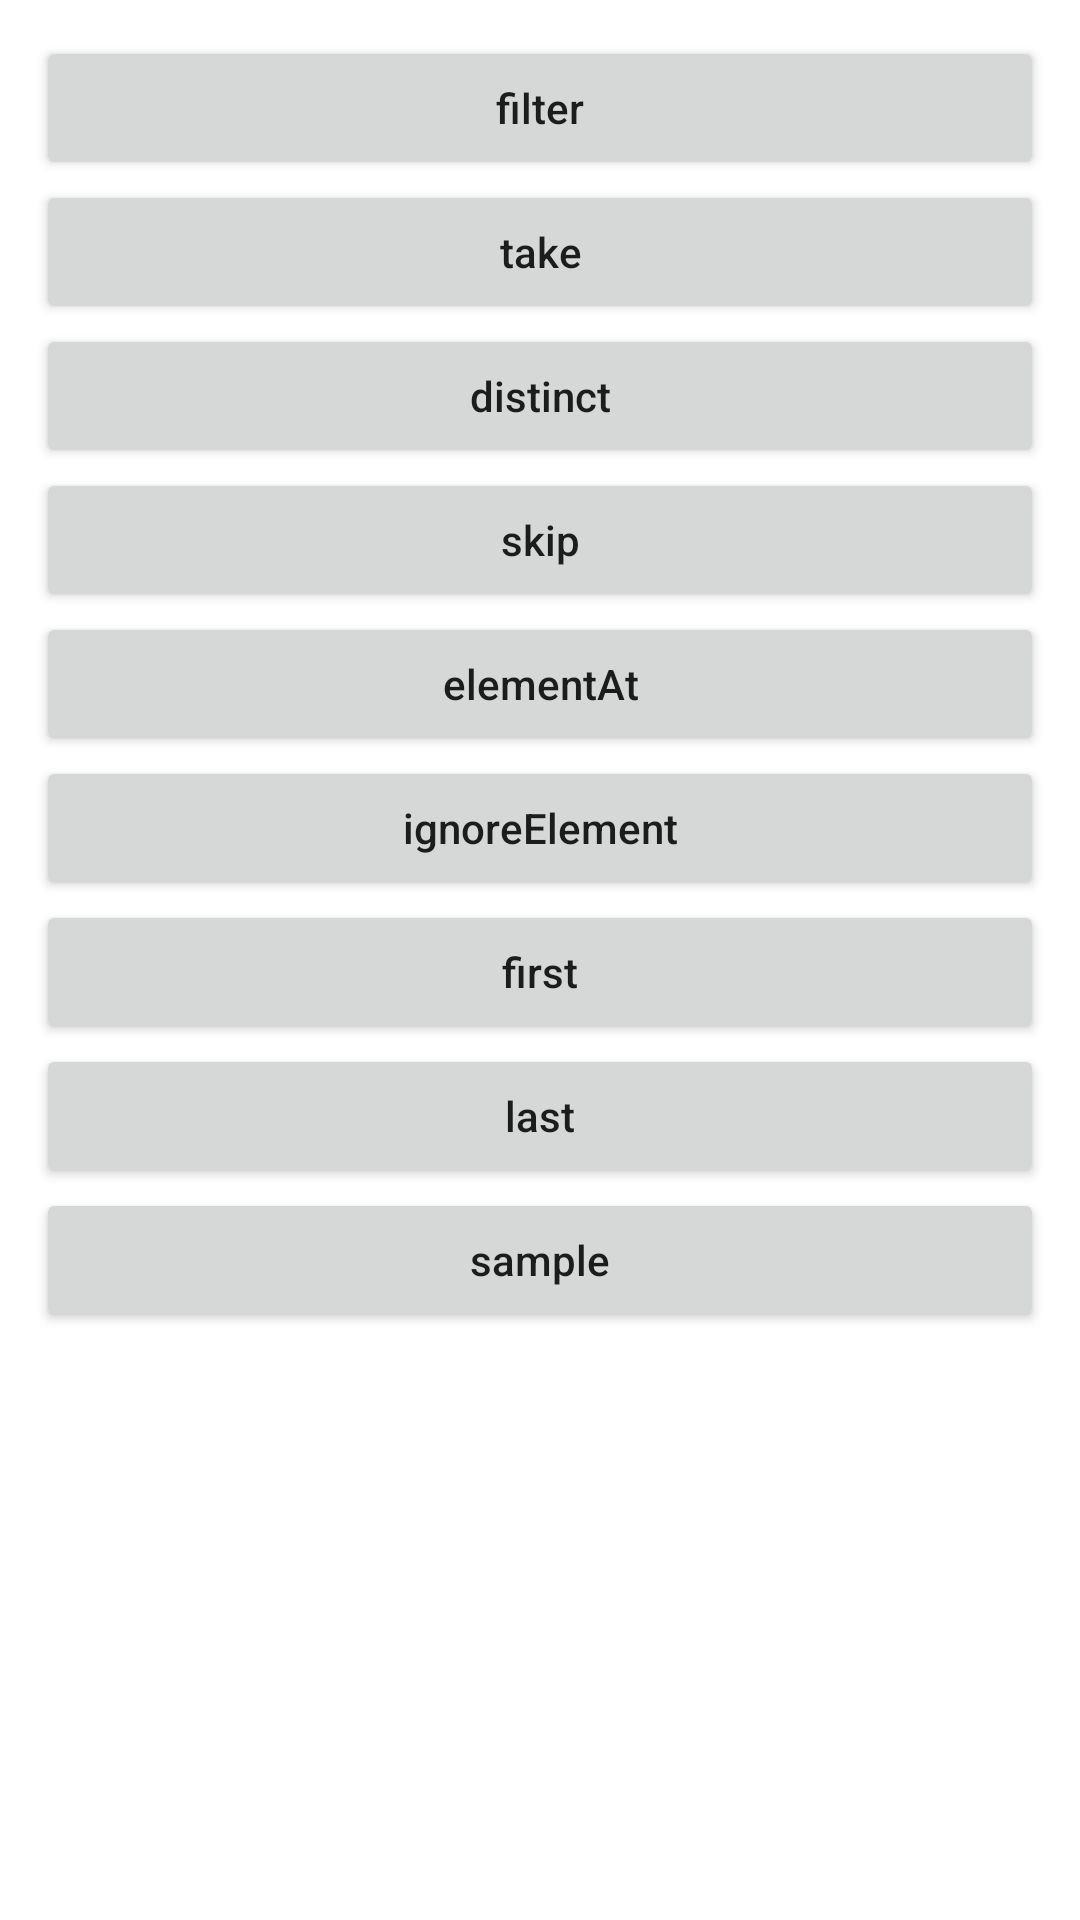

Android layout source for this screen:
<!-- AndroidManifest.xml: application theme Theme.FakeRxJava -->
<!-- res/layout/fragment_rx_java_filter.xml -->
<?xml version="1.0" encoding="utf-8"?>
<LinearLayout xmlns:android="http://schemas.android.com/apk/res/android"
    xmlns:tools="http://schemas.android.com/tools"
    android:layout_width="match_parent"
    android:layout_height="match_parent"
    android:padding="@dimen/size_padding_screen"
    android:orientation="vertical"
    tools:context=".real.fragment.RxJavaCreateFragment">

    <Button
        android:id="@+id/btn_rxjava_operate_filter"
        android:layout_width="match_parent"
        android:layout_height="wrap_content"
        android:text="@string/operator_filter" />


    <Button
        android:id="@+id/btn_rxjava_operate_take"
        android:layout_width="match_parent"
        android:layout_height="wrap_content"
        android:text="@string/operator_take" />

    <Button
        android:id="@+id/btn_rxjava_operate_distinct"
        android:layout_width="match_parent"
        android:layout_height="wrap_content"
        android:text="@string/operator_distinct" />

    <Button
        android:id="@+id/btn_rxjava_operate_skip"
        android:layout_width="match_parent"
        android:layout_height="wrap_content"
        android:text="@string/operator_skip" />

    <Button
        android:id="@+id/btn_rxjava_operate_elementAt"
        android:layout_width="match_parent"
        android:layout_height="wrap_content"
        android:text="@string/operator_elementAt" />
    <Button
        android:id="@+id/btn_rxjava_operate_ignoreElement"
        android:layout_width="match_parent"
        android:layout_height="wrap_content"
        android:text="@string/operator_ignoreElement" />
    <Button
        android:id="@+id/btn_rxjava_operate_first"
        android:layout_width="match_parent"
        android:layout_height="wrap_content"
        android:text="@string/operator_first" />
    <Button
        android:id="@+id/btn_rxjava_operate_last"
        android:layout_width="match_parent"
        android:layout_height="wrap_content"
        android:text="@string/operator_last" />
    <Button
        android:id="@+id/btn_rxjava_operate_sample"
        android:layout_width="match_parent"
        android:layout_height="wrap_content"
        android:text="@string/operator_sample" />
</LinearLayout>
<!-- resources referenced by this layout -->
<resources>
  <dimen name="size_padding_screen">12dp</dimen>
  <string name="operator_distinct">distinct</string>
  <string name="operator_elementAt">elementAt</string>
  <string name="operator_filter">filter</string>
  <string name="operator_first">first</string>
  <string name="operator_ignoreElement">ignoreElement</string>
  <string name="operator_last">last</string>
  <string name="operator_sample">sample</string>
  <string name="operator_skip">skip</string>
  <string name="operator_take">take</string>
  <style name="Theme.FakeRxJava" parent="Theme.MaterialComponents.DayNight.DarkActionBar">
          
          <item name="colorPrimary">@color/purple_500</item>
          <item name="colorPrimaryVariant">@color/purple_700</item>
          <item name="colorOnPrimary">@color/white</item>
          
          <item name="colorSecondary">@color/teal_200</item>
          <item name="colorSecondaryVariant">@color/teal_700</item>
          <item name="colorOnSecondary">@color/black</item>
          
          <item name="android:statusBarColor" tools:targetApi="l">?attr/colorPrimaryVariant</item>
          
          <item name="textAllCaps">false</item>
      </style>
  <!-- not gathered from this repository: default colours our renderer supplied (Android Studio template values) -->
  <color name="purple_500">#FF6200EE</color>
  <color name="purple_700">#FF3700B3</color>
  <color name="teal_200">#FF03DAC5</color>
  <color name="teal_700">#FF018786</color>
  <color name="black">#FF000000</color>
  <color name="white">#FFFFFFFF</color>
</resources>
